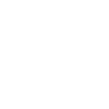
t = 0.00 s
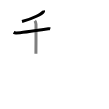
t = 2.50 s
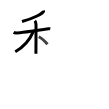
t = 4.75 s
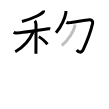
t = 7.25 s
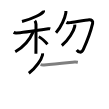
t = 9.50 s
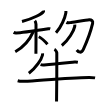
t = 12.00 s

The animated SVG that drew these frames (rendered in a browser with its animation timeline set to each time). Animation: 12 SMIL elements (animate=12); one cycle of 12.00 s.

<svg width="109px" height="109px" viewBox="0 0 px 109px" xmlns="http://www.w3.org/2000/svg" xmlns:xlink="http://www.w3.org/1999/xlink" xml:space="preserve" version="1.1"  baseProfile="full">
<path d="M43.51,10.5c0.06,0.26,0.13,0.67-0.12,1.04c-1.47,2.19-9.88,7.01-21.39,9.96" style="fill:none;stroke:black;stroke-width:3;opacity:0">
  <animate attributeType="CSS" attributeName="opacity" from="0" to="1" begin="0s" dur="1s" repeatCount="Indefinite" fill="freeze" />
</path>
<path d="M13.62,32.35c0.37,0.21,1.36,0.55,2.35,0.62c2.72,0.21,25.6-3.11,32.41-4.14c0.99-0.15,1.24-0.21,1.86,0" style="fill:none;stroke:black;stroke-width:3;opacity:0">
  <animate attributeType="CSS" attributeName="opacity" from="0" to="1" begin="1s" dur="1s" repeatCount="Indefinite" fill="freeze" />
</path>
<path d="M34.83,20.66c0.37,0.41,1.08,2.86,1.16,3.69c0.07,0.83,0,24.23-0.07,29.4" style="fill:none;stroke:black;stroke-width:3;opacity:0">
  <animate attributeType="CSS" attributeName="opacity" from="0" to="1" begin="2s" dur="1s" repeatCount="Indefinite" fill="freeze" />
</path>
<path d="M33.43,31.47C30.25,38.75,25,46.5,15.25,51.75" style="fill:none;stroke:black;stroke-width:3;opacity:0">
  <animate attributeType="CSS" attributeName="opacity" from="0" to="1" begin="3s" dur="1s" repeatCount="Indefinite" fill="freeze" />
</path>
<path d="M38.75,36.75c3.67,1.75,6.77,5.25,8.75,7.5" style="fill:none;stroke:black;stroke-width:3;opacity:0">
  <animate attributeType="CSS" attributeName="opacity" from="0" to="1" begin="4s" dur="1s" repeatCount="Indefinite" fill="freeze" />
</path>
<path d="M65.89,11c0.03,0.51,0.06,1.33-0.06,2.06c-0.67,4.35-4.54,13.9-9.83,19.75" style="fill:none;stroke:black;stroke-width:3;opacity:0">
  <animate attributeType="CSS" attributeName="opacity" from="0" to="1" begin="5s" dur="1s" repeatCount="Indefinite" fill="freeze" />
</path>
<path d="M66.42,22.38c0.58,0.35,2.88,0.35,3.83,0.24c3-0.37,16.58-2.74,18.92-2.85c2.33-0.12,4.03,1.22,3.45,3.65c-1.87,7.84-5.6,17.97-9.17,25.62c-2.2,4.72-4.95,3.18-6.7,0.94" style="fill:none;stroke:black;stroke-width:3;opacity:0">
  <animate attributeType="CSS" attributeName="opacity" from="0" to="1" begin="6s" dur="1s" repeatCount="Indefinite" fill="freeze" />
</path>
<path d="M74.77,24.64c0.04,0.49,0.08,1.27-0.07,1.97c-0.88,4.15-5.95,13.27-12.89,18.85" style="fill:none;stroke:black;stroke-width:3;opacity:0">
  <animate attributeType="CSS" attributeName="opacity" from="0" to="1" begin="7s" dur="1s" repeatCount="Indefinite" fill="freeze" />
</path>
<path d="M42.54,53.36c0.04,0.47,0.08,1.21-0.08,1.88c-0.93,3.97-6.29,12.68-13.63,18.02" style="fill:none;stroke:black;stroke-width:3;opacity:0">
  <animate attributeType="CSS" attributeName="opacity" from="0" to="1" begin="8s" dur="1s" repeatCount="Indefinite" fill="freeze" />
</path>
<path d="M40.55,64.7c0.9,0.3,2.56,0.36,3.46,0.3c11.07-0.82,20.76-1.92,30.7-2.96c1.49-0.16,2.41,0.14,3.16,0.29" style="fill:none;stroke:black;stroke-width:3;opacity:0">
  <animate attributeType="CSS" attributeName="opacity" from="0" to="1" begin="9s" dur="1s" repeatCount="Indefinite" fill="freeze" />
</path>
<path d="M17.69,80.78c1.77,0.51,5.03,0.6,6.8,0.51C39.5,80.5,69,77.5,88.86,77.39c2.96-0.02,4.73,0.24,6.21,0.5" style="fill:none;stroke:black;stroke-width:3;opacity:0">
  <animate attributeType="CSS" attributeName="opacity" from="0" to="1" begin="10s" dur="1s" repeatCount="Indefinite" fill="freeze" />
</path>
<path d="M54.38,49.38c0.73,0.35,2.27,2.61,2.41,3.3c0.15,0.7-0.09,44.46-0.24,48.81" style="fill:none;stroke:black;stroke-width:3;opacity:0">
  <animate attributeType="CSS" attributeName="opacity" from="0" to="1" begin="11s" dur="1s" repeatCount="Indefinite" fill="freeze" />
</path>
</svg>
